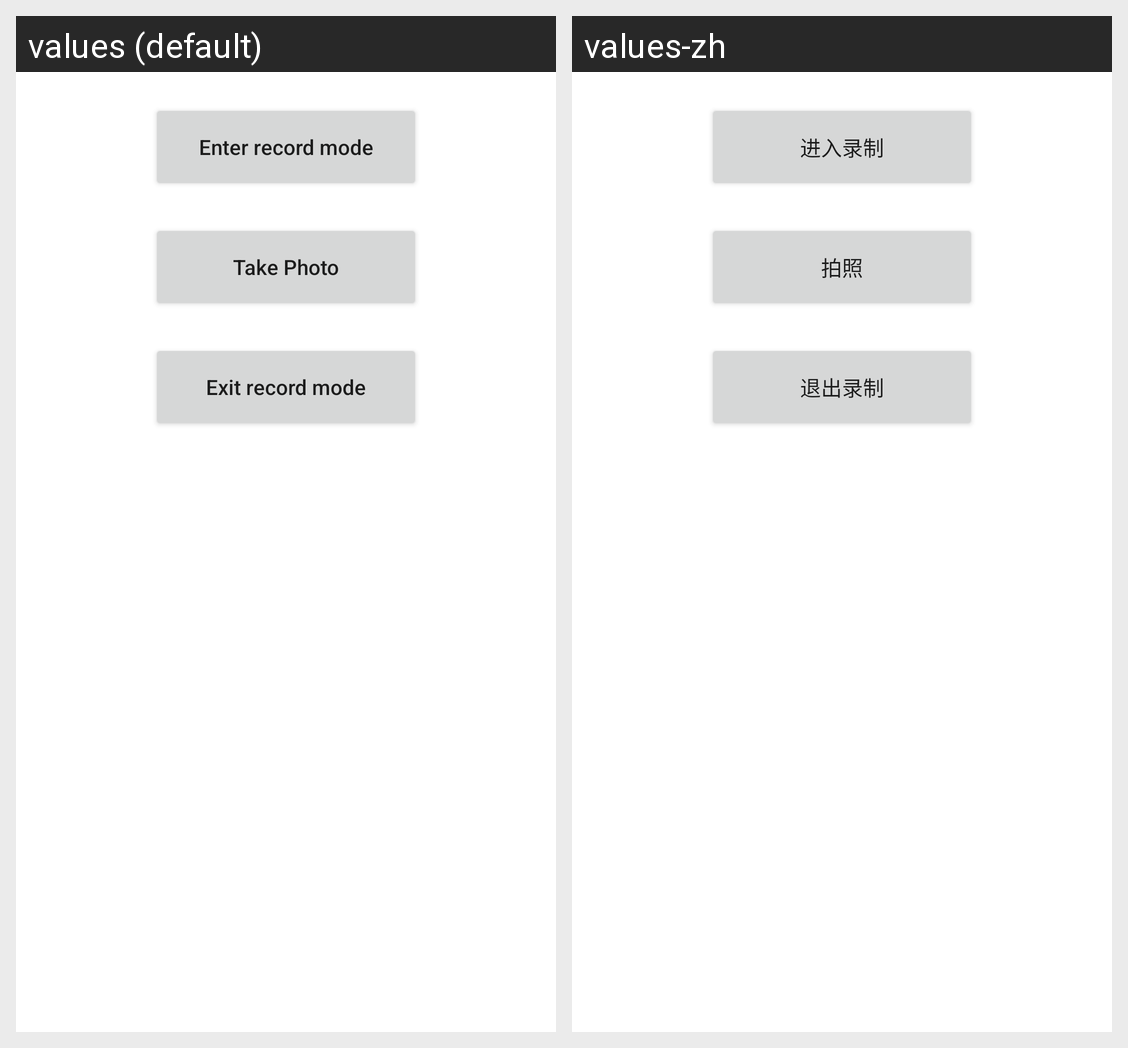

The same Android screen rendered under two of its app's locales, left to right. List the strings drawn on it with the default value and each locale's translation.
Android screen res/layout/fragment_mission_record.xml rendered under 2 locales, left to right: values (default), values-zh. Device: Nexus 5 (rendered at 1080×1920; each locale shown at half size, 540×960, under a caption strip naming it); theme Theme.MaterialComponents.DayNight.NoActionBar.
Strings drawn on this screen, with the default value and each locale's value (text and hints the layout hard-codes, and strings that could not be matched under every locale, appear in the picture but are not listed):

enter_record
  values: Enter record mode
  values-zh: 进入录制

take_photo
  values: Take Photo
  values-zh: 拍照

exit_record
  values: Exit record mode
  values-zh: 退出录制
